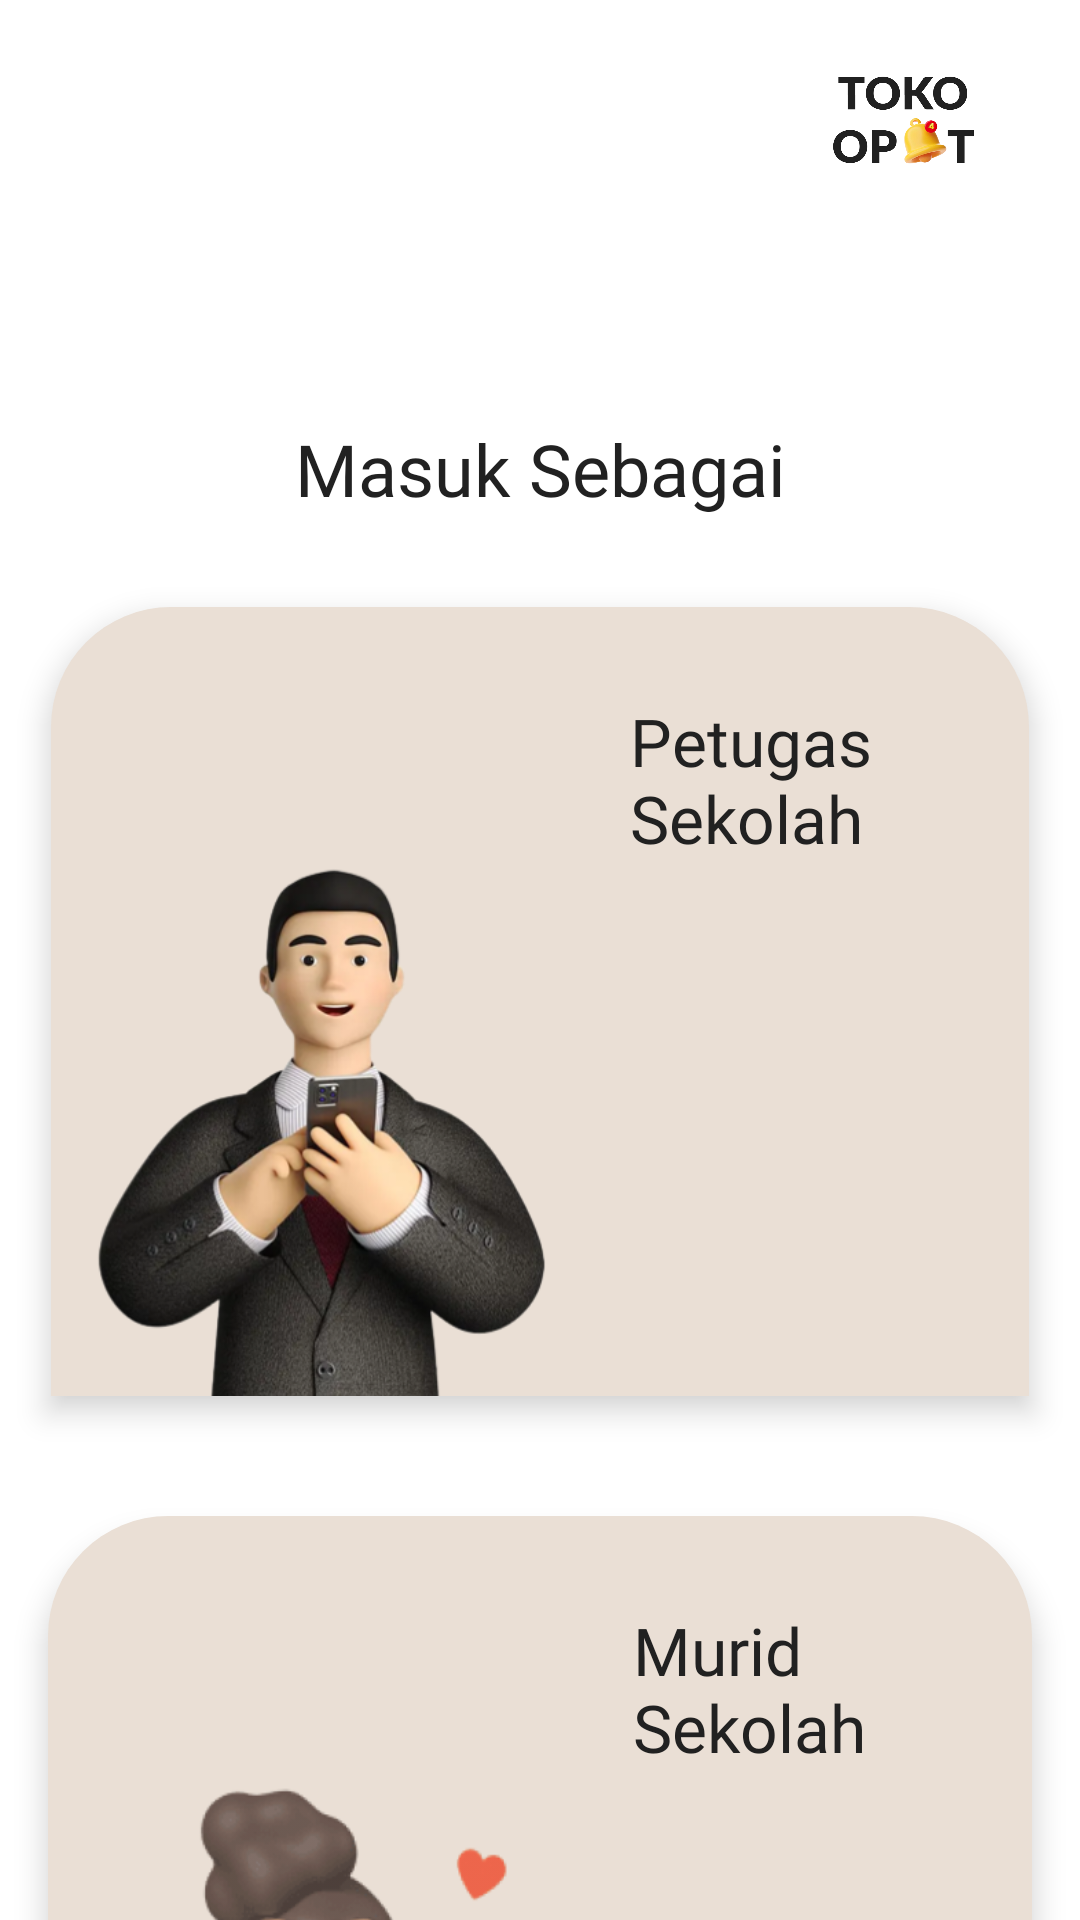

Here is an Android app screen rendered from its layout file. Give the layout XML and the strings, colors and styles it references.
<!-- AndroidManifest.xml: application theme Theme.Top4t -->
<!-- res/layout/activity_identitas.xml -->
<?xml version="1.0" encoding="utf-8"?>
<androidx.constraintlayout.widget.ConstraintLayout xmlns:android="http://schemas.android.com/apk/res/android"
    xmlns:app="http://schemas.android.com/apk/res-auto"
    xmlns:tools="http://schemas.android.com/tools"
    android:layout_width="match_parent"
    android:layout_height="match_parent"
    android:background="@color/white"
    tools:context=".IdentitasActivity">

    <View
        android:id="@+id/ic_topat"
        android:layout_width="48dp"
        android:layout_height="30dp"
        android:background="@drawable/ic_topat"
        app:layout_constraintEnd_toEndOf="parent"
        app:layout_constraintTop_toTopOf="parent"
        android:layout_marginTop="25dp"
        android:layout_marginEnd="35dp"/>

    <TextView
        android:id="@+id/textView"
        android:layout_width="wrap_content"
        android:layout_height="wrap_content"
        android:fontFamily="@font/lato_black"
        android:text="Masuk Sebagai"
        android:textColor="@color/black"
        android:textSize="24dp"
        android:layout_marginTop="140dp"
        app:layout_constraintEnd_toEndOf="parent"
        app:layout_constraintStart_toStartOf="parent"
        app:layout_constraintTop_toTopOf="parent" />

    <RelativeLayout
        android:id="@+id/rlPetugas"
        android:layout_width="326dp"
        android:layout_height="263dp"
        android:layout_marginLeft="23dp"
        android:layout_marginTop="30dp"
        android:layout_marginRight="23dp"
        android:background="@drawable/rec_pink"
        android:clickable="true"
        android:elevation="6dp"
        app:layout_constraintEnd_toEndOf="parent"
        app:layout_constraintStart_toStartOf="parent"
        app:layout_constraintTop_toBottomOf="@+id/textView">

        <View
            android:id="@+id/vPetugas"
            android:layout_width="330dp"
            android:layout_height="235dp"
            android:onClick="petugas"
            android:layout_alignParentStart="true"
            android:layout_alignParentTop="true"
            android:layout_alignParentEnd="true"
            android:layout_alignParentBottom="true"
            android:layout_marginStart="0dp"
            android:layout_marginTop="0dp"
            android:layout_marginEnd="0dp"
            android:layout_marginBottom="0dp"
            android:background="@drawable/rec_upink" />

        <TextView
            android:layout_width="100dp"
            android:layout_height="wrap_content"
            android:layout_alignTop="@+id/vPetugas"
            android:layout_alignEnd="@+id/vPetugas"
            android:layout_marginTop="30dp"
            android:layout_marginEnd="33dp"
            android:fontFamily="@font/lato_black"
            android:text="Petugas Sekolah"
            android:textColor="@color/black"
            android:textSize="22dp" />

        <View
            android:layout_width="165dp"
            android:layout_height="180dp"
            android:layout_alignStart="@+id/vPetugas"
            android:layout_alignBottom="@+id/vPetugas"
            android:layout_marginStart="10dp"
            android:layout_marginBottom="0dp"
            android:background="@drawable/ic_petugas" />

    </RelativeLayout>

    <RelativeLayout
        android:id="@+id/rlMurid"
        android:layout_width="328dp"
        android:layout_height="266dp"
        android:layout_marginLeft="23dp"
        android:layout_marginTop="40dp"
        android:layout_marginRight="23dp"
        android:background="@drawable/rec_pink"
        android:clickable="true"
        android:elevation="6dp"
        app:layout_constraintEnd_toEndOf="parent"
        app:layout_constraintStart_toStartOf="parent"
        app:layout_constraintTop_toBottomOf="@+id/rlPetugas">

        <View
            android:id="@+id/vMurid"
            android:layout_width="330dp"
            android:layout_height="235dp"
            android:onClick="murid"
            android:layout_alignParentStart="true"
            android:layout_alignParentTop="true"
            android:layout_alignParentEnd="true"
            android:layout_alignParentBottom="true"
            android:layout_marginStart="0dp"
            android:layout_marginTop="0dp"
            android:layout_marginEnd="0dp"
            android:layout_marginBottom="0dp"
            android:background="@drawable/rec_upink" />

        <TextView
            android:layout_width="100dp"
            android:layout_height="wrap_content"
            android:layout_alignTop="@+id/vMurid"
            android:layout_alignEnd="@+id/vMurid"
            android:layout_marginTop="30dp"
            android:layout_marginEnd="33dp"
            android:fontFamily="@font/lato_black"
            android:text="Murid Sekolah"
            android:textColor="@color/black"
            android:textSize="22dp" />

        <View
            android:layout_width="165dp"
            android:layout_height="180dp"
            android:layout_alignStart="@+id/vMurid"
            android:layout_alignBottom="@+id/vMurid"
            android:layout_marginStart="10dp"
            android:layout_marginBottom="0dp"
            android:background="@drawable/ic_murid" />

    </RelativeLayout>


</androidx.constraintlayout.widget.ConstraintLayout>
<!-- resources referenced by this layout -->
<resources>
  <color name="black">#212121</color>
  <color name="white">#FFFFFFFF</color>
  <!-- drawable ic_murid: png bitmap (drawable, 80111 bytes) -->
  <!-- drawable ic_petugas: png bitmap (drawable, 163961 bytes) -->
  <!-- drawable ic_topat: png bitmap (drawable-v24, 74018 bytes) -->
  <!-- drawable rec_pink (drawable) -->
  <?xml version="1.0" encoding="utf-8"?>
  <shape xmlns:android="http://schemas.android.com/apk/res/android">
          <solid android:color="#EADFD5"/>
          <corners android:topLeftRadius="40dp" android:topRightRadius="40dp"/>
  </shape>
  <style name="Theme.Top4t" parent="Theme.MaterialComponents.DayNight.DarkActionBar">
          
          <item name="colorPrimary">@color/purple_500</item>
          <item name="colorPrimaryVariant">@color/purple_700</item>
          <item name="colorOnPrimary">@color/white</item>
          
          <item name="colorSecondary">@color/teal_200</item>
          <item name="colorSecondaryVariant">@color/teal_700</item>
          <item name="colorOnSecondary">@color/black</item>
          
          <item name="android:statusBarColor">?attr/colorPrimaryVariant</item>
          
      </style>
  <color name="purple_500">#FF6200EE</color>
  <color name="purple_700">#FF3700B3</color>
  <color name="teal_200">#FF03DAC5</color>
  <color name="teal_700">#FF018786</color>
</resources>
